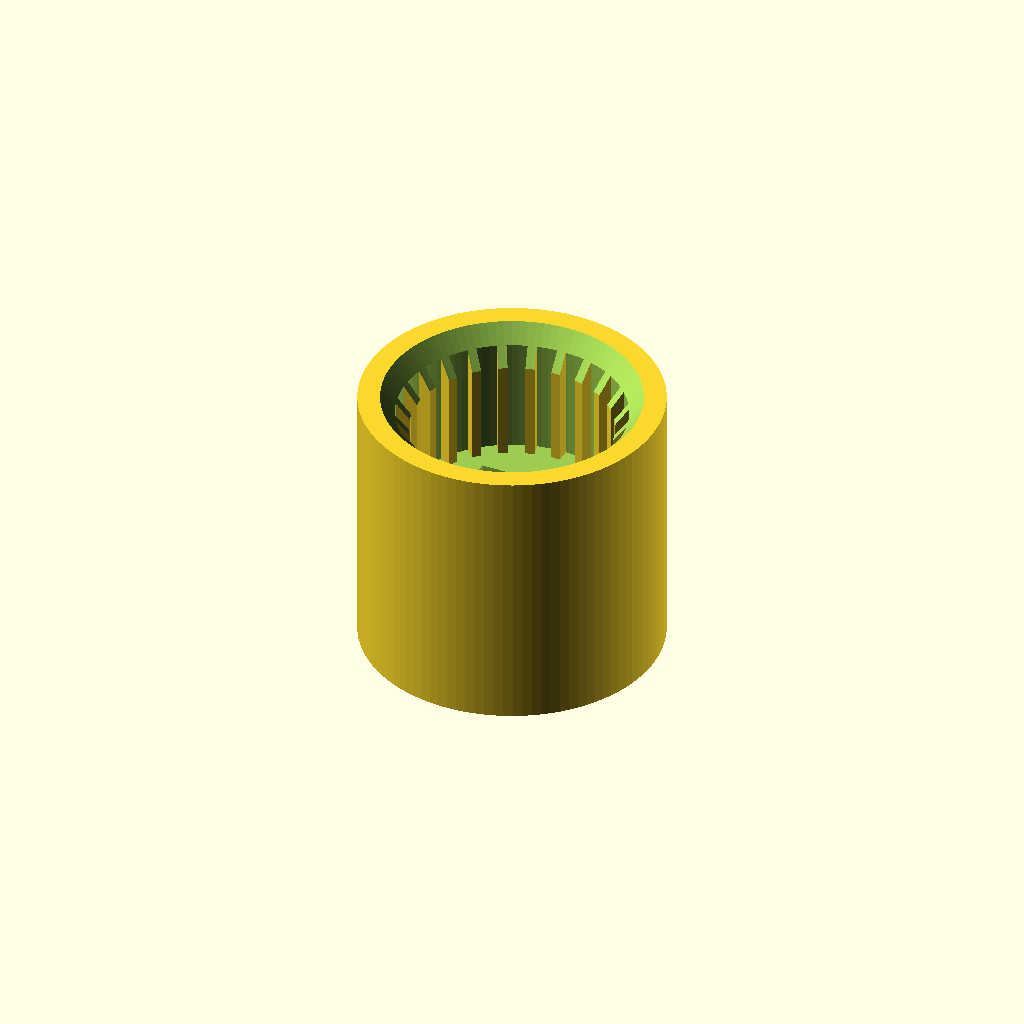
Cell 1 — every parameter at its default value.
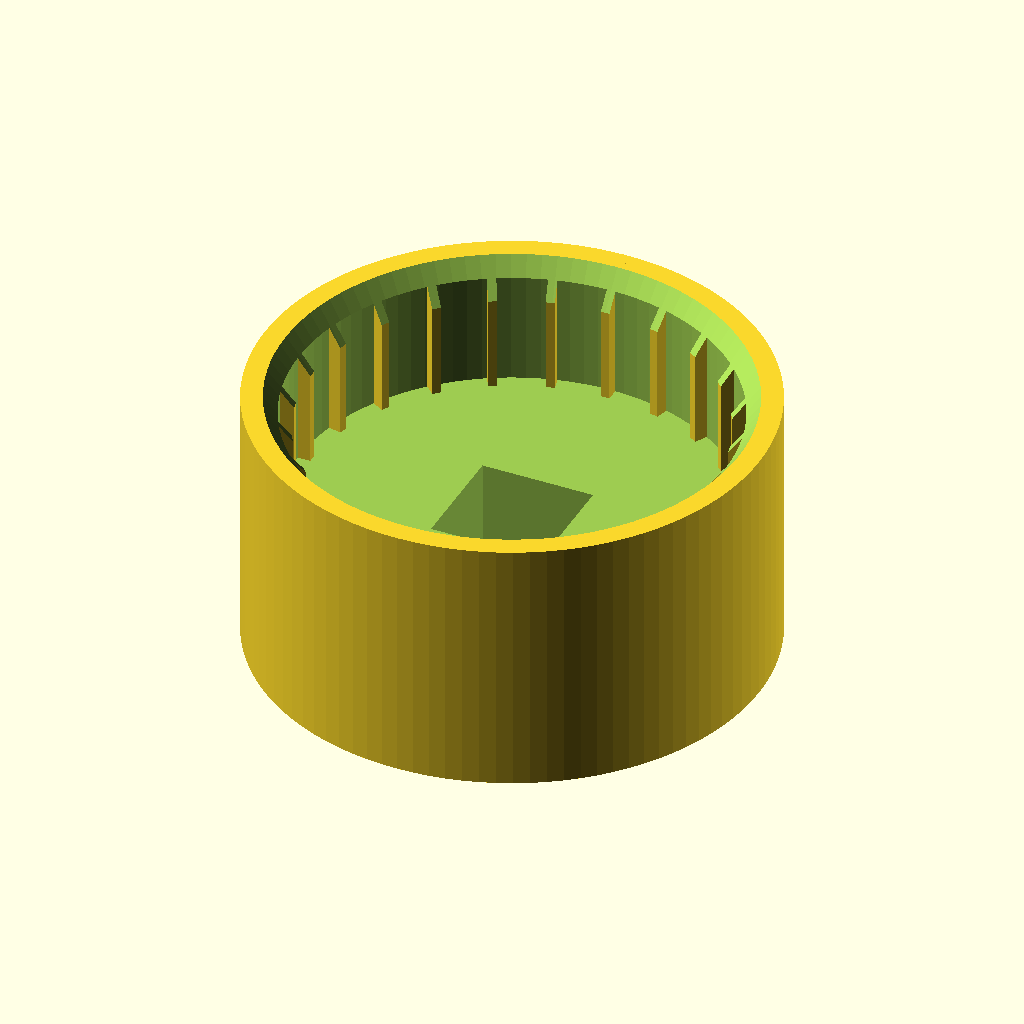
Cell 2 — iod set to 50, the other parameters unchanged.
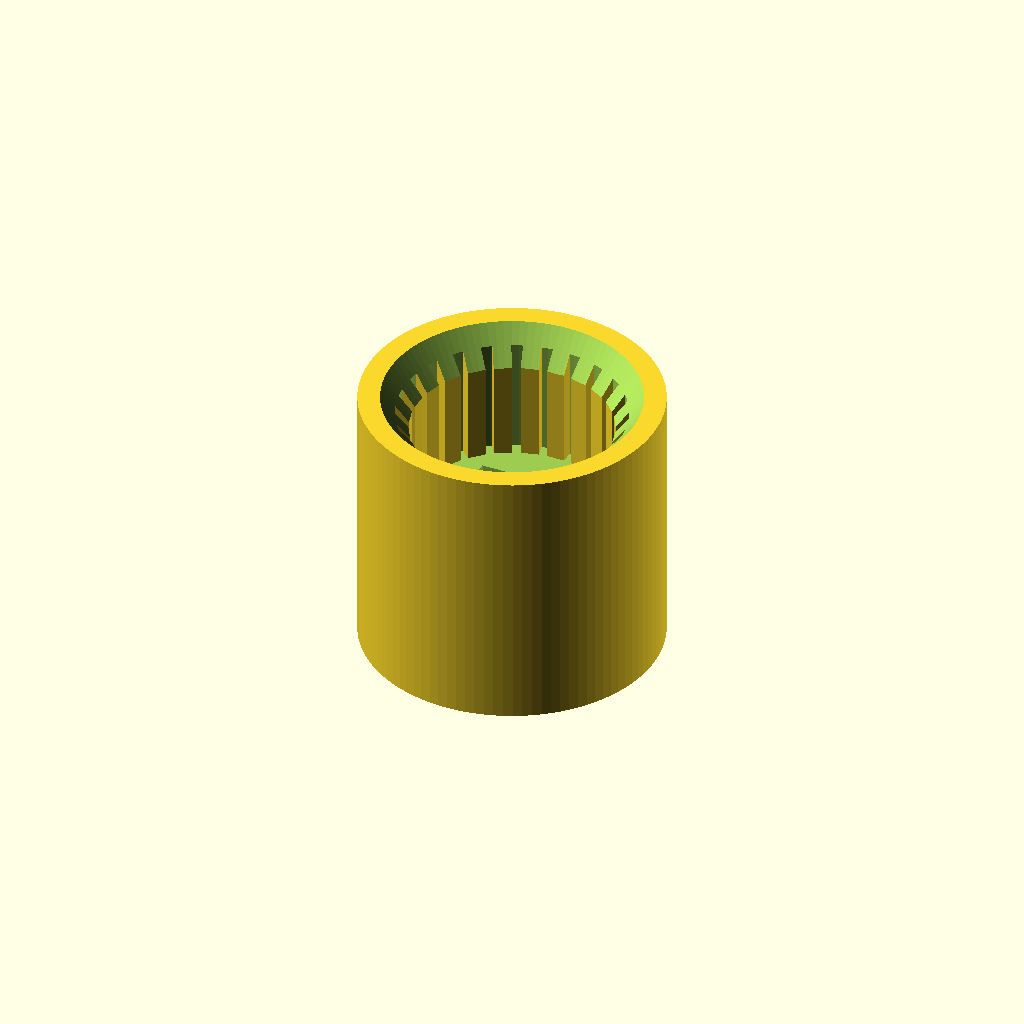
Cell 3: sp_wid = 2 (everything else at default).
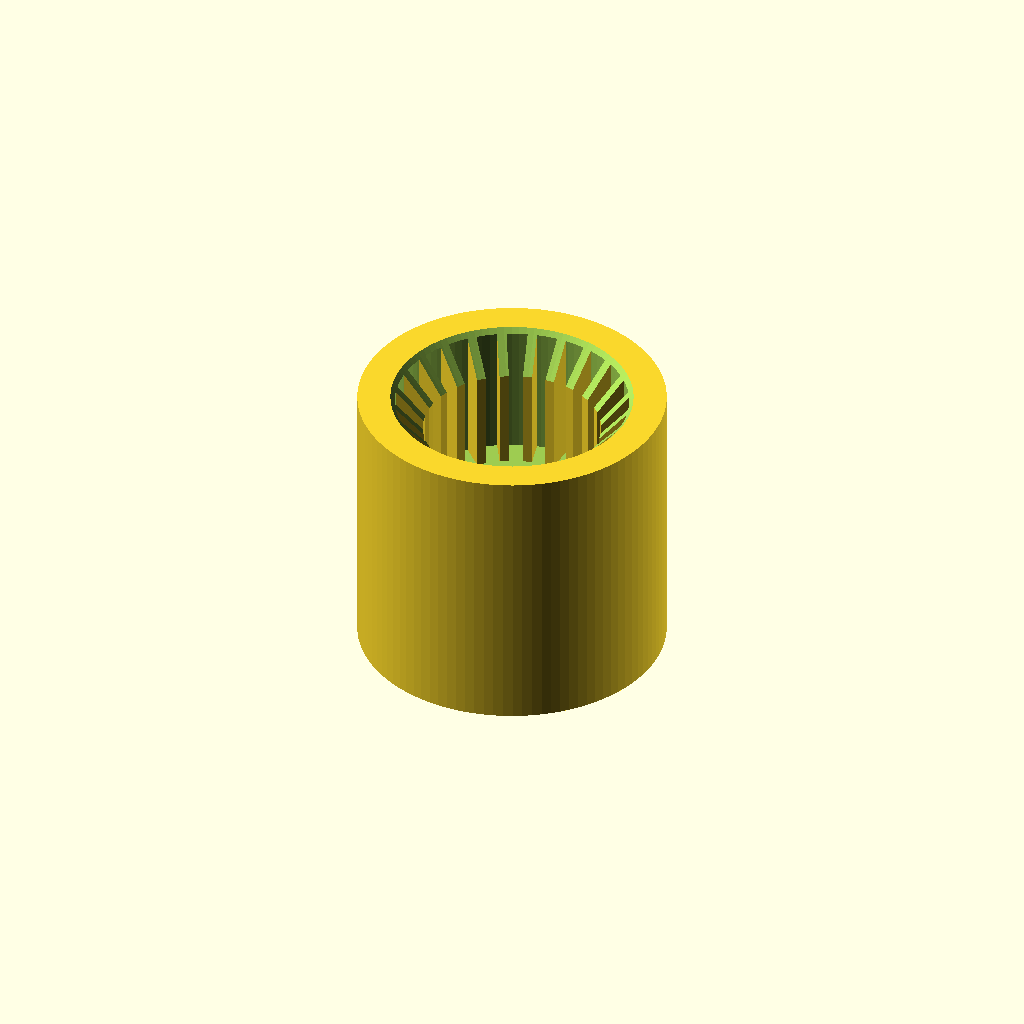
Cell 4: sp_dep = 3 (everything else at default).
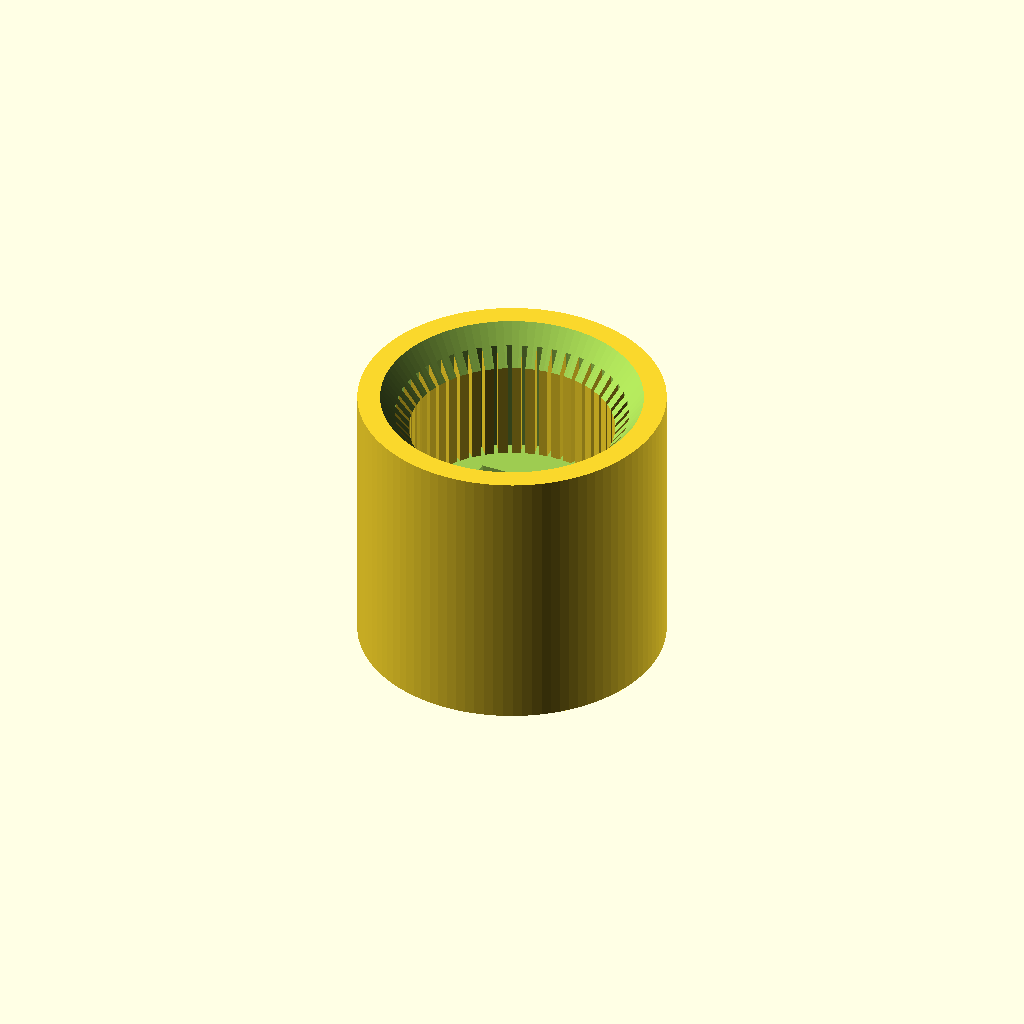
Cell 5: number_teeth = 48 (everything else at default).
One fixed orthographic camera (rotation 55°, 0°, 25°; colour scheme Cornfield) for every cell.
The OpenSCAD source (scad/spline_coupler/spline_coupler.scad):
/* File: spline_coupler.scad
 * Coupler for splined shaft
 * Author: deh
 * Latest edit: 20180225
 */


 $fn=100;
 
 big = 50;  // Big number

iod = 25.0; // Shaft od (inside dia of coupler)
sp_wid = 1; // Spline tooth width
sp_dep = 1.5; // Spline tooth depth
number_teeth = 24;
sp_ht = 31.1-10.0-6.1; // Height of splined partion

cp_od = iod + 8; // Coupler outer dia
cp_ht = sp_ht + 15; // Height (length) of coupler

module spline_shaft()
{
    ofs_r = iod/2 - sp_dep;
    difference()
    {
        cylinder (d=iod, h = sp_ht, center=false);
        
        union()
        {
            step = 360/number_teeth;
            for (i = [step : step : (360 + .01)])
            {
                rotate([0,0,i])
                translate([-sp_wid/2,ofs_r,-0.05])
                    cube([sp_wid,big,big],center=false);    
            }
        }
    }
}

// difference a cylinder with the spline shaft
module coupler()
{
    difference()
    {
            union()
            {
                cylinder(d=cp_od, h=cp_ht, center=false);
            }
            union()
            {

                ofs_x = cp_ht-sp_ht+.01;
                translate([0,0,ofs_x])
                    spline_shaft();
            }  
    }
}

// Add a chamfer to the coupler
module coupler_chamfered()
{
    difference()
    {
        coupler();
        
        translate([0,0,cp_ht-4])
            cylinder(d1=iod-sp_dep*2,d2=cp_od+12 ,h=15,center=false);
    }
}

drv_wid = 13;	// Width of square socket drive

module total()
{
	difference()
	{
		coupler_chamfered();

		cube([drv_wid,drv_wid,big],center=true);
	}
} 
total();
Parameter table extracted from the source (name, type, default, range or options):
big: number, default 50
iod: number, default 25
sp_wid: number, default 1
sp_dep: number, default 1.5
number_teeth: number, default 24
